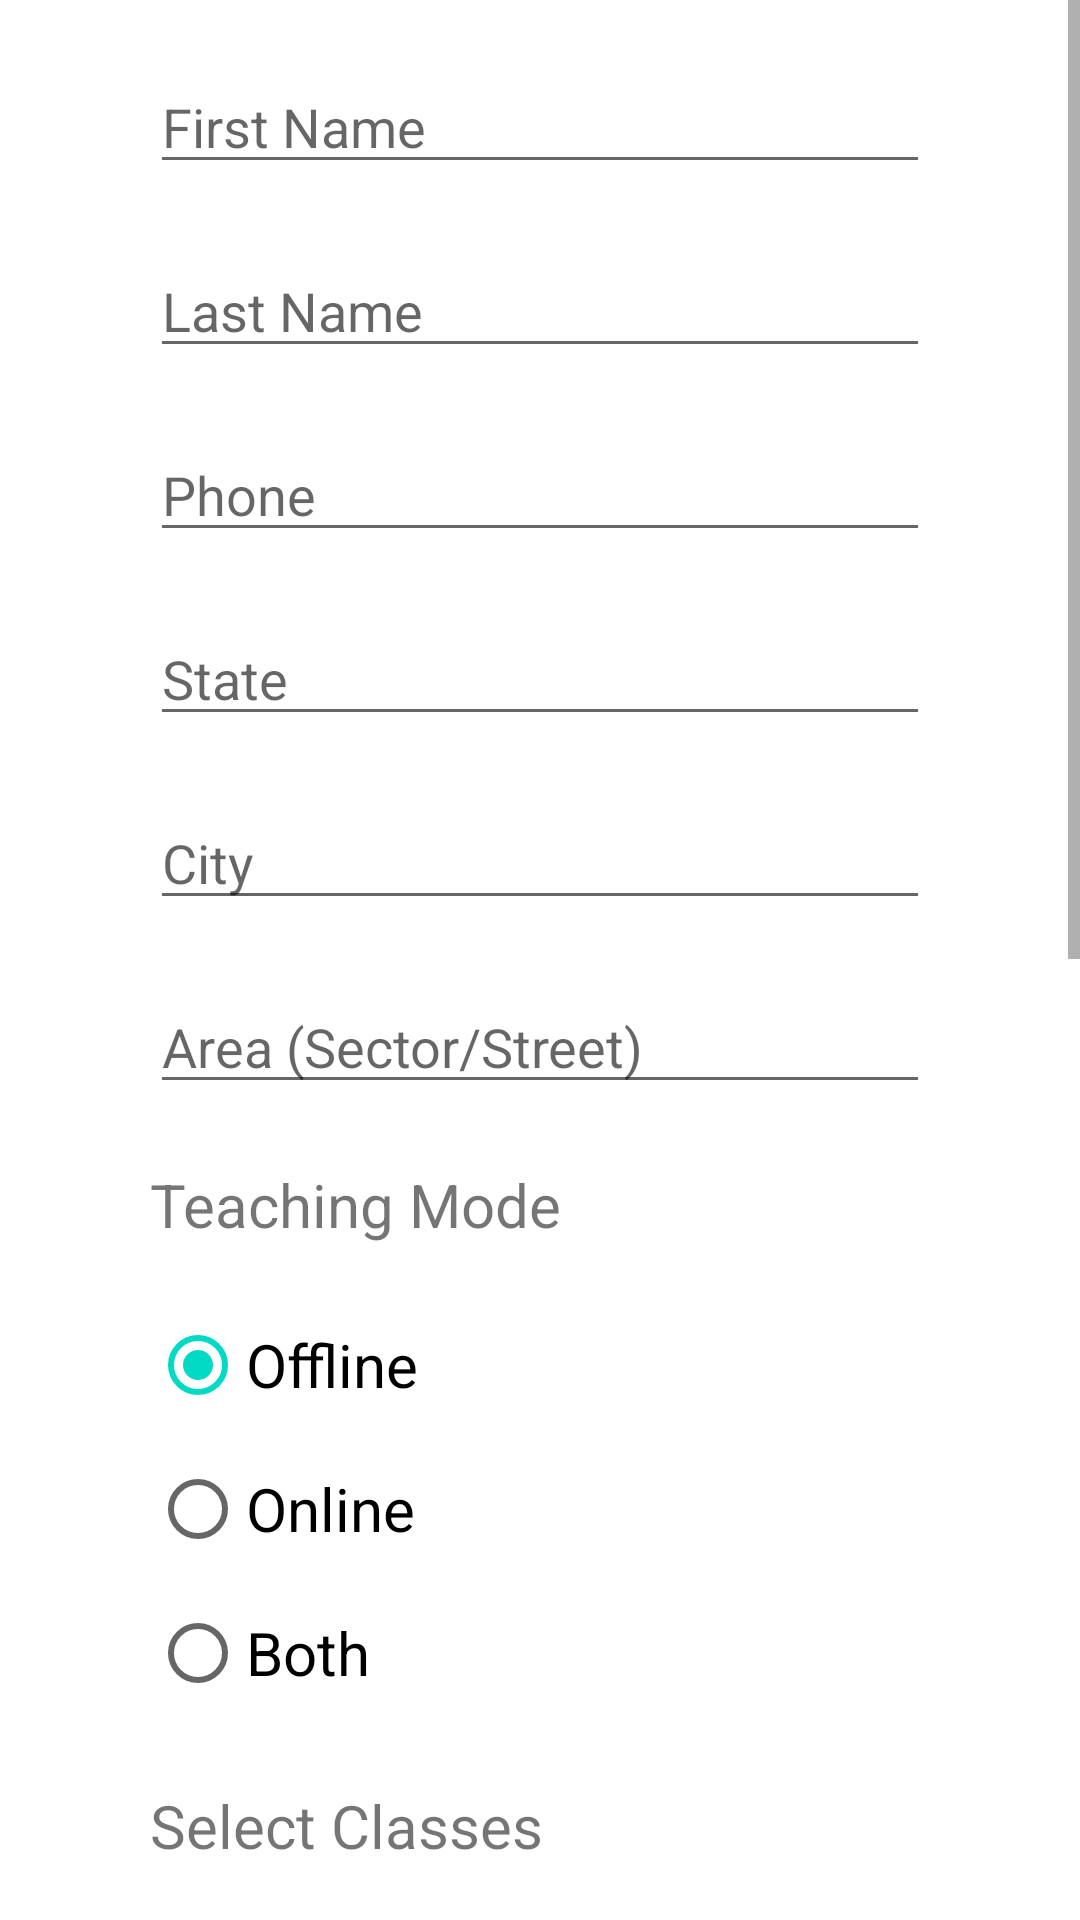

Reconstruct the res/layout file that produces this screen, plus the resources it refers to.
<!-- AndroidManifest.xml: application theme AppTheme -->
<!-- res/layout/fragment_teacher_registration.xml -->
<?xml version="1.0" encoding="utf-8"?>
<ScrollView xmlns:android="http://schemas.android.com/apk/res/android"
    android:layout_height="wrap_content"
    android:layout_width="match_parent">

    <LinearLayout
        android:id="@+id/linear"
        android:orientation="vertical" android:layout_width="match_parent"
        android:layout_height="match_parent">

        <EditText
            android:id="@+id/etNameT"
            android:layout_width="match_parent"
            android:layout_height="wrap_content"
            android:layout_marginHorizontal="50dp"
            android:layout_marginTop="20dp"
            android:ems="10"
            android:hint="First Name"
            android:inputType="textEmailAddress" />

        <EditText
            android:id="@+id/etSurnameT"
            android:layout_width="match_parent"
            android:layout_height="wrap_content"
            android:layout_marginHorizontal="50dp"
            android:layout_marginTop="20dp"
            android:ems="10"
            android:hint="Last Name"
            android:inputType="textEmailAddress" />

        <EditText
            android:id="@+id/etPhoneT"
            android:layout_width="match_parent"
            android:layout_height="wrap_content"
            android:layout_marginHorizontal="50dp"
            android:layout_marginTop="20dp"
            android:ems="10"
            android:hint="Phone"
            android:inputType="phone" />


        <EditText
            android:id="@+id/etStateT"
            android:layout_width="match_parent"
            android:layout_height="wrap_content"
            android:layout_marginHorizontal="50dp"
            android:layout_marginTop="20dp"
            android:ems="10"
            android:hint="State" />

        <EditText
            android:id="@+id/etCityT"
            android:layout_width="match_parent"
            android:layout_height="wrap_content"
            android:layout_marginHorizontal="50dp"
            android:layout_marginTop="20dp"
            android:ems="10"
            android:hint="City" />

        <EditText
            android:id="@+id/etAreaT"
            android:layout_width="match_parent"
            android:layout_height="wrap_content"
            android:layout_marginHorizontal="50dp"
            android:layout_marginTop="20dp"
            android:ems="10"
            android:hint="Area (Sector/Street)" />

        <TextView
            android:layout_width="wrap_content"
            android:layout_height="wrap_content"
            android:layout_marginLeft="50dp"
            android:textSize="20sp"
            android:text="Teaching Mode"
            android:layout_marginTop="20dp"/>

        <RadioGroup
            android:id="@+id/rdGroupMode"
            android:layout_width="wrap_content"
            android:layout_height="wrap_content"
            android:layout_marginTop="16dp"
            android:layout_marginLeft="50dp"
            android:orientation="vertical">

            <RadioButton
                android:id="@+id/radioOffline"
                android:layout_width="match_parent"
                android:layout_height="wrap_content"
                android:text="Offline"
                android:checked="true"
                android:textSize="20sp" />

            <RadioButton
                android:id="@+id/radioOnline"
                android:layout_width="match_parent"
                android:layout_height="wrap_content"
                android:text="Online"
                android:textSize="20sp" />

            <RadioButton
                android:id="@+id/radioBoth"
                android:layout_width="match_parent"
                android:layout_height="wrap_content"
                android:text="Both"
                android:textSize="20sp" />

        </RadioGroup>

        <TextView
            android:layout_width="wrap_content"
            android:layout_height="wrap_content"
            android:layout_marginLeft="50dp"
            android:textSize="20sp"
            android:text="Select Classes"
            android:layout_marginTop="20dp"/>

        <HorizontalScrollView
            android:layout_marginHorizontal="50dp"
            android:layout_width="wrap_content"
            android:layout_height="wrap_content"
            android:layout_marginTop="20dp">

            <LinearLayout
                android:layout_width="wrap_content"
                android:layout_height="wrap_content">

                <CheckBox
                    android:id="@+id/cbClass1"
                    android:layout_width="wrap_content"
                    android:layout_height="wrap_content"
                    android:layout_marginHorizontal="8dp"
                    android:textSize="20sp"
                    android:text="I"/>
                <CheckBox
                    android:id="@+id/cbClass2"
                    android:layout_width="wrap_content"
                    android:layout_height="wrap_content"
                    android:layout_marginHorizontal="8dp"
                    android:textSize="20sp"
                    android:text="II"/>
                <CheckBox
                    android:id="@+id/cbClass3"
                    android:layout_width="wrap_content"
                    android:layout_height="wrap_content"
                    android:textSize="20sp"
                    android:layout_marginHorizontal="8dp"
                    android:text="III"/>
                <CheckBox
                    android:id="@+id/cbClass4"
                    android:layout_width="wrap_content"
                    android:layout_height="wrap_content"
                    android:textSize="20sp"
                    android:layout_marginHorizontal="8dp"
                    android:text="IV"/>
                <CheckBox
                    android:id="@+id/cbClass5"
                    android:layout_width="wrap_content"
                    android:layout_height="wrap_content"
                    android:textSize="20sp"
                    android:layout_marginHorizontal="8dp"
                    android:text="V"/>
                <CheckBox
                    android:id="@+id/cbClass6"
                    android:layout_width="wrap_content"
                    android:layout_height="wrap_content"
                    android:textSize="20sp"
                    android:layout_marginHorizontal="8dp"
                    android:text="VI"/>
                <CheckBox
                    android:id="@+id/cbClass7"
                    android:layout_width="wrap_content"
                    android:layout_height="wrap_content"
                    android:textSize="20sp"
                    android:layout_marginHorizontal="8dp"
                    android:text="VII"/>
                <CheckBox
                    android:id="@+id/cbClass8"
                    android:layout_width="wrap_content"
                    android:layout_height="wrap_content"
                    android:layout_marginHorizontal="8dp"
                    android:textSize="20sp"
                    android:text="VIII"/>
                <CheckBox
                    android:id="@+id/cbClass9"
                    android:layout_width="wrap_content"
                    android:layout_height="wrap_content"
                    android:textSize="20sp"
                    android:layout_marginHorizontal="8dp"
                    android:text="IX"/>
                <CheckBox
                    android:id="@+id/cbClass10"
                    android:layout_width="wrap_content"
                    android:layout_height="wrap_content"
                    android:textSize="20sp"
                    android:layout_marginHorizontal="8dp"
                    android:text="X"/>
                <CheckBox
                    android:id="@+id/cbClass11"
                    android:layout_width="wrap_content"
                    android:layout_height="wrap_content"
                    android:textSize="20sp"
                    android:layout_marginHorizontal="8dp"
                    android:text="XI"/>
                <CheckBox
                    android:id="@+id/cbClass12"
                    android:layout_width="wrap_content"
                    android:layout_height="wrap_content"
                    android:textSize="20sp"
                    android:layout_marginHorizontal="8dp"
                    android:text="XII"/>

            </LinearLayout>

        </HorizontalScrollView>

        <TextView
            android:layout_width="wrap_content"
            android:layout_height="wrap_content"
            android:layout_marginLeft="50dp"
            android:textSize="20sp"
            android:text="Select Subjects"
            android:layout_marginTop="20dp"/>

        <CheckBox
            android:id="@+id/checkAllSubjects"
            android:layout_width="wrap_content"
            android:layout_height="wrap_content"
            android:layout_marginLeft="50dp"
            android:layout_marginTop="20dp"
            android:textSize="20sp"
            android:text="All Subjects(for Class I-V)"/>
        <CheckBox
            android:id="@+id/checkEnglish"
            android:layout_width="wrap_content"
            android:layout_height="wrap_content"
            android:layout_marginLeft="50dp"
            android:layout_marginTop="20dp"
            android:textSize="20sp"
            android:text="English"/>
        <CheckBox
            android:id="@+id/checkScience"
            android:layout_width="wrap_content"
            android:layout_height="wrap_content"
            android:layout_marginLeft="50dp"
            android:layout_marginTop="20dp"
            android:textSize="20sp"
            android:text="Science(for Class I-VIII)"/>
        <CheckBox
            android:id="@+id/checkMathematics"
            android:layout_width="wrap_content"
            android:layout_height="wrap_content"
            android:layout_marginLeft="50dp"
            android:layout_marginTop="20dp"
            android:textSize="20sp"
            android:text="Mathematics"/>
        <CheckBox
            android:id="@+id/checkPhysics"
            android:layout_width="wrap_content"
            android:layout_height="wrap_content"
            android:layout_marginLeft="50dp"
            android:layout_marginTop="20dp"
            android:textSize="20sp"
            android:text="Physics"/>
        <CheckBox
            android:id="@+id/checkAccounts"
            android:layout_width="wrap_content"
            android:layout_height="wrap_content"
            android:layout_marginLeft="50dp"
            android:layout_marginTop="20dp"
            android:textSize="20sp"
            android:text="Accounts"/>
        <CheckBox
            android:id="@+id/checkChemistry"
            android:layout_width="wrap_content"
            android:layout_height="wrap_content"
            android:layout_marginLeft="50dp"
            android:layout_marginTop="20dp"
            android:textSize="20sp"
            android:text="Chemistry"/>
        <CheckBox
            android:id="@+id/checkBusiness"
            android:layout_width="wrap_content"
            android:layout_height="wrap_content"
            android:layout_marginLeft="50dp"
            android:layout_marginTop="20dp"
            android:textSize="20sp"
            android:text="Business"/>

    </LinearLayout>

</ScrollView>
<!-- resources referenced by this layout -->
<resources>
  <style name="AppTheme" parent="Theme.MaterialComponents.Light">
          
          <item name="colorPrimary">@color/orange</item>
          <item name="colorPrimaryDark">@color/light_orange</item>
          <item name="colorAccent">@color/colorAccent</item>
          <item name="bottomSheetDialogTheme">@style/BottomSheetDialogTheme</item>
      </style>
  <color name="orange">#FF8C00</color>
  <color name="light_orange">#F6B86B</color>
  <color name="colorAccent">#03DAC5</color>
  <style name="BottomSheetDialogTheme" parent="Theme.Design.Light.BottomSheetDialog">
          <item name="bottomSheetStyle"> @style/AppModalStyle</item>
      </style>
  <style name="AppModalStyle" parent="Widget.Design.BottomSheet.Modal">
          <item name="android:background">@drawable/bottom_sheet_background</item>
      </style>
  <!-- drawable bottom_sheet_background (drawable) -->
  <?xml version="1.0" encoding="utf-8"?>
  <shape xmlns:android="http://schemas.android.com/apk/res/android">
      <solid
          android:color="#ffff"/>
      <corners
          android:topRightRadius="20dp"
          android:topLeftRadius="20dp"/>
  </shape>
</resources>
